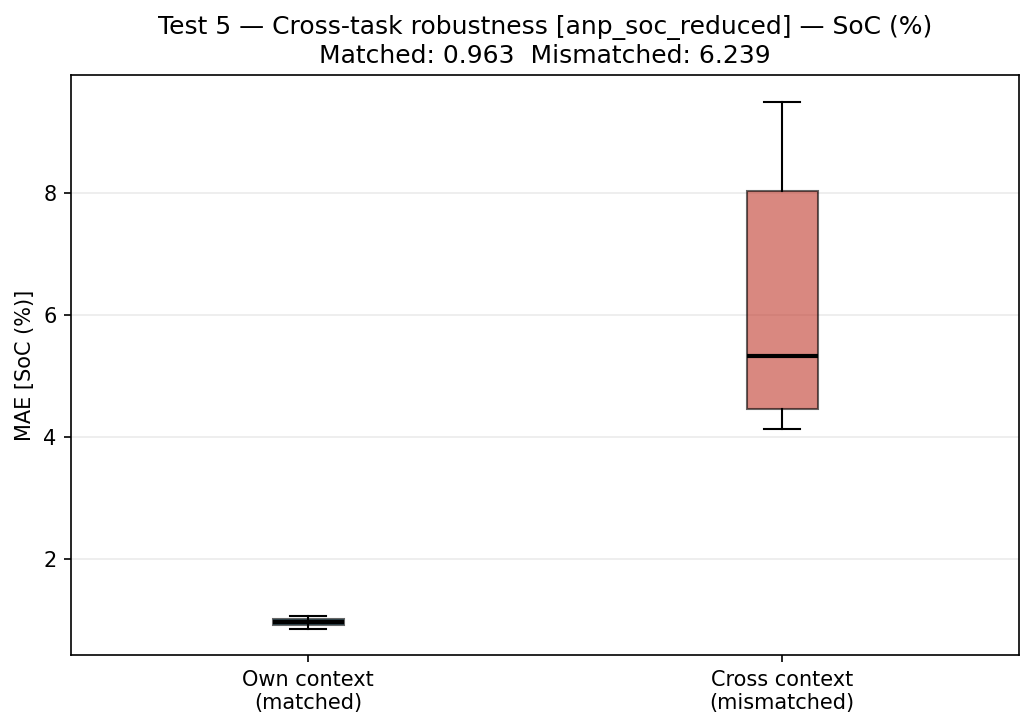

The file beside this chart, header and first rows:
pred_task, ctx_task, matched, target, mae
test_01, test_01, True, SoC (%), 0.9688
test_01, test_02, False, SoC (%), 4.561
test_01, test_03, False, SoC (%), 9.506
test_02, test_01, False, SoC (%), 4.438
test_02, test_02, True, SoC (%), 0.8539
test_02, test_03, False, SoC (%), 4.141
test_03, test_01, False, SoC (%), 8.697
test_03, test_02, False, SoC (%), 6.087
test_03, test_03, True, SoC (%), 1.067
